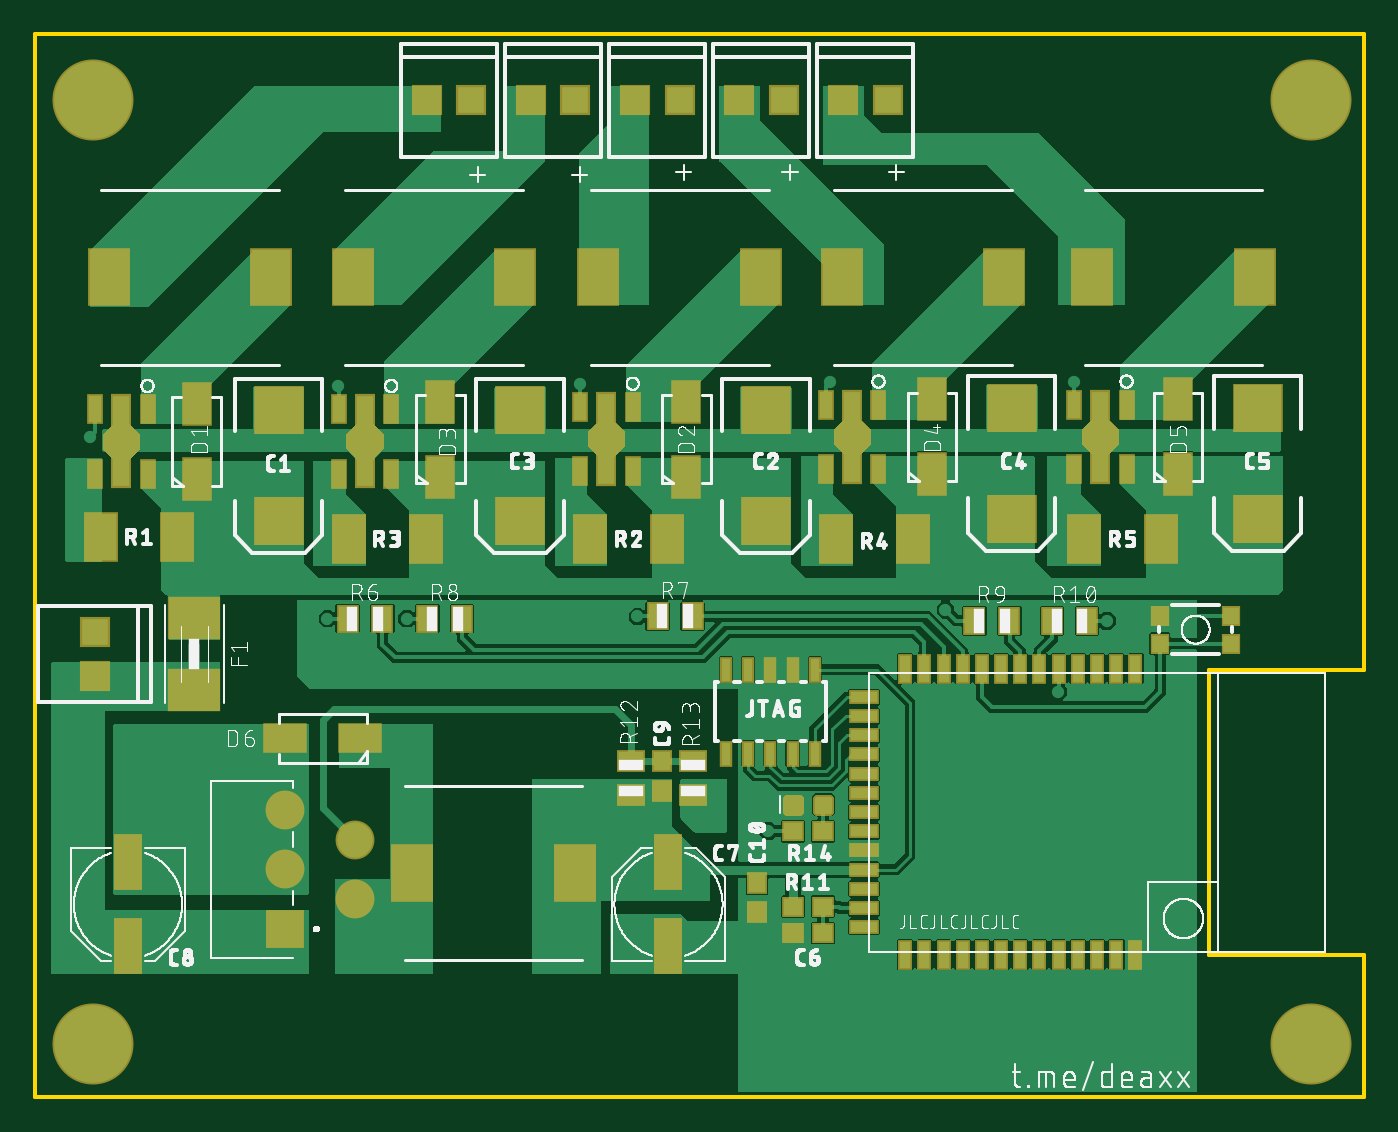
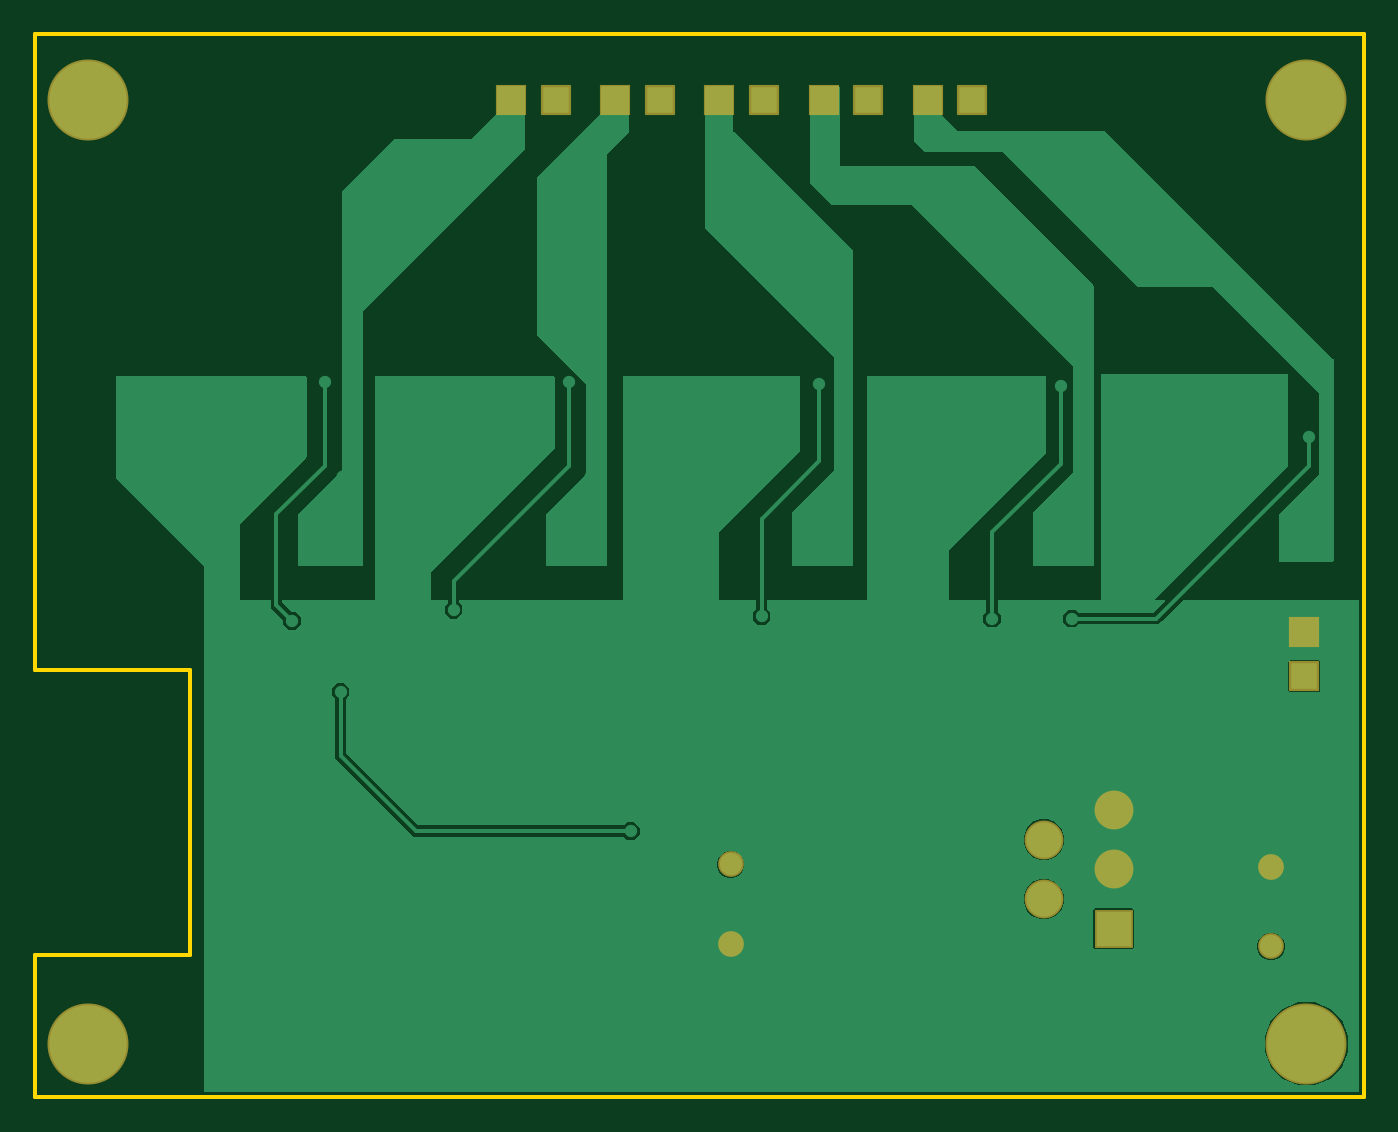
Circuit board: 7 layer files. Board 76.2 x 61.0 mm.
- bottom_copper: copper_bottom.gbr (29984 bytes)
- top_copper: copper_top.gbr (129444 bytes)
- outline: profile.gbr (293 bytes)
- top_silk: silkscreen_top.gbr (170066 bytes)
- bottom_mask: soldermask_bottom.gbr (754 bytes)
- top_mask: soldermask_top.gbr (12573 bytes)
- paste: solderpaste_top.gbr (4078 bytes)

=== bottom_copper: copper_bottom.gbr (29984 bytes, source omitted) ===
=== top_copper: copper_top.gbr (129444 bytes, source omitted) ===
=== outline: profile.gbr ===
G04 EAGLE Gerber RS-274X export*
G75*
%MOMM*%
%FSLAX34Y34*%
%LPD*%
%IN*%
%IPPOS*%
%AMOC8*
5,1,8,0,0,1.08239X$1,22.5*%
G01*
%ADD10C,0.254000*%


D10*
X0Y0D02*
X762000Y0D01*
X762000Y81280D01*
X673100Y81280D01*
X673100Y245110D01*
X762000Y245110D01*
X762000Y609600D01*
X0Y609600D01*
X0Y0D01*
M02*

=== top_silk: silkscreen_top.gbr (170066 bytes, source omitted) ===
=== bottom_mask: soldermask_bottom.gbr ===
G04 EAGLE Gerber RS-274X export*
G75*
%MOMM*%
%FSLAX34Y34*%
%LPD*%
%INSoldermask Bottom*%
%IPPOS*%
%AMOC8*
5,1,8,0,0,1.08239X$1,22.5*%
G01*
%ADD10R,1.727200X1.727200*%
%ADD11R,2.228200X2.228200*%
%ADD12C,2.228200*%
%ADD13C,4.648200*%
%ADD14C,1.478200*%


D10*
X224790Y571500D03*
X250190Y571500D03*
X344170Y571500D03*
X369570Y571500D03*
X284480Y571500D03*
X309880Y571500D03*
X403860Y571500D03*
X429260Y571500D03*
X463550Y571500D03*
X488950Y571500D03*
D11*
X143510Y96520D03*
D12*
X183510Y113520D03*
X143510Y130520D03*
X183510Y147520D03*
X143510Y164520D03*
D10*
X34290Y266700D03*
X34290Y241300D03*
D13*
X33020Y30480D03*
X731520Y30480D03*
X33020Y571500D03*
X731520Y571500D03*
D14*
X53340Y86360D03*
X363220Y87630D03*
X53340Y132080D03*
X363220Y133350D03*
M02*

=== top_mask: soldermask_top.gbr (12573 bytes, source omitted) ===
=== paste: solderpaste_top.gbr ===
G04 EAGLE Gerber RS-274X export*
G75*
%MOMM*%
%FSLAX34Y34*%
%LPD*%
%INSolderpaste Top*%
%IPPOS*%
%AMOC8*
5,1,8,0,0,1.08239X$1,22.5*%
G01*
%ADD10R,0.700000X1.500000*%
%ADD11R,1.000000X5.200000*%
%ADD12R,2.200000X3.100000*%
%ADD13R,1.550000X2.350000*%
%ADD14R,1.800000X2.700000*%
%ADD15R,2.700000X2.550000*%
%ADD16R,0.650000X1.500000*%
%ADD17R,1.500000X0.650000*%
%ADD18R,1.100000X1.400000*%
%ADD19R,1.100000X1.000000*%
%ADD20R,1.400000X3.000000*%
%ADD21R,2.350000X1.550000*%
%ADD22R,1.400000X1.100000*%
%ADD23R,1.000000X1.100000*%
%ADD24R,2.794000X2.286000*%
%ADD25R,0.508000X1.270000*%
%ADD26C,0.300000*%
%ADD27R,0.900000X1.000000*%


D10*
X64530Y394420D03*
X34530Y394420D03*
X64530Y357420D03*
X34530Y357420D03*
D11*
X49530Y375920D03*
D12*
X42400Y469900D03*
X135400Y469900D03*
D13*
X92710Y354420D03*
X92710Y397420D03*
D14*
X81690Y321310D03*
X37690Y321310D03*
D15*
X139700Y393650D03*
X139700Y330250D03*
D10*
X342660Y395690D03*
X312660Y395690D03*
X342660Y358690D03*
X312660Y358690D03*
D11*
X327660Y377190D03*
D12*
X323070Y469900D03*
X416070Y469900D03*
D13*
X373380Y355690D03*
X373380Y398690D03*
D14*
X362360Y320040D03*
X318360Y320040D03*
D15*
X419100Y393650D03*
X419100Y330250D03*
D10*
X204230Y394420D03*
X174230Y394420D03*
X204230Y357420D03*
X174230Y357420D03*
D11*
X189230Y375920D03*
D12*
X182100Y469900D03*
X275100Y469900D03*
D13*
X232410Y355690D03*
X232410Y398690D03*
D14*
X223930Y320040D03*
X179930Y320040D03*
D15*
X278130Y393650D03*
X278130Y330250D03*
D10*
X483630Y396960D03*
X453630Y396960D03*
X483630Y359960D03*
X453630Y359960D03*
D11*
X468630Y378460D03*
D12*
X462770Y469900D03*
X555770Y469900D03*
D13*
X514350Y356960D03*
X514350Y399960D03*
D14*
X503330Y320040D03*
X459330Y320040D03*
D15*
X560070Y394920D03*
X560070Y331520D03*
D10*
X625870Y396960D03*
X595870Y396960D03*
X625870Y359960D03*
X595870Y359960D03*
D11*
X610870Y378460D03*
D12*
X606280Y469900D03*
X699280Y469900D03*
D13*
X655320Y356960D03*
X655320Y399960D03*
D14*
X645570Y320040D03*
X601570Y320040D03*
D15*
X701040Y394920D03*
X701040Y331520D03*
D16*
X619940Y245590D03*
X608940Y245590D03*
X597940Y245590D03*
X586940Y245590D03*
X575940Y245590D03*
X564940Y245590D03*
X553940Y245590D03*
X542940Y245590D03*
X531940Y245590D03*
X520940Y245590D03*
X509940Y245590D03*
X498940Y245590D03*
D17*
X475440Y229390D03*
X475440Y218390D03*
X475440Y207390D03*
X475440Y196390D03*
X475440Y185390D03*
X475440Y174390D03*
X475440Y163390D03*
D16*
X630940Y245590D03*
X619940Y81690D03*
X608940Y81690D03*
X597940Y81690D03*
X586940Y81690D03*
X575940Y81690D03*
X564940Y81690D03*
X553940Y81690D03*
X542940Y81690D03*
X531940Y81690D03*
X520940Y81690D03*
X509940Y81690D03*
X498940Y81690D03*
X630940Y81690D03*
D17*
X475440Y152390D03*
X475440Y141390D03*
X475440Y130390D03*
X475440Y119390D03*
X475440Y108390D03*
X475440Y97390D03*
D18*
X179230Y274320D03*
X199230Y274320D03*
X357030Y275590D03*
X377030Y275590D03*
X224950Y274320D03*
X244950Y274320D03*
X538640Y273050D03*
X558640Y273050D03*
X603090Y273050D03*
X583090Y273050D03*
D19*
X451730Y109220D03*
X434730Y109220D03*
X451730Y93980D03*
X434730Y93980D03*
D12*
X216390Y128270D03*
X309390Y128270D03*
D20*
X363220Y134490D03*
X363220Y86490D03*
D21*
X186600Y205740D03*
X143600Y205740D03*
D20*
X53340Y86490D03*
X53340Y134490D03*
D22*
X341630Y192880D03*
X341630Y172880D03*
X377190Y172880D03*
X377190Y192880D03*
D23*
X359410Y192650D03*
X359410Y175650D03*
D24*
X91440Y274460D03*
X91440Y233540D03*
D23*
X414020Y122800D03*
X414020Y105800D03*
D25*
X421640Y196850D03*
X408940Y196850D03*
X396240Y196850D03*
X434340Y196850D03*
X447040Y196850D03*
X447040Y245110D03*
X434340Y245110D03*
X421640Y245110D03*
X408940Y245110D03*
X396240Y245110D03*
D26*
X437960Y171140D02*
X437960Y164140D01*
X430960Y164140D01*
X430960Y171140D01*
X437960Y171140D01*
X437960Y166990D02*
X430960Y166990D01*
X430960Y169840D02*
X437960Y169840D01*
X455500Y171140D02*
X455500Y164140D01*
X448500Y164140D01*
X448500Y171140D01*
X455500Y171140D01*
X455500Y166990D02*
X448500Y166990D01*
X448500Y169840D02*
X455500Y169840D01*
D27*
X644980Y259970D03*
X644980Y275970D03*
X685980Y275970D03*
X685980Y259970D03*
D19*
X451730Y152400D03*
X434730Y152400D03*
M02*
